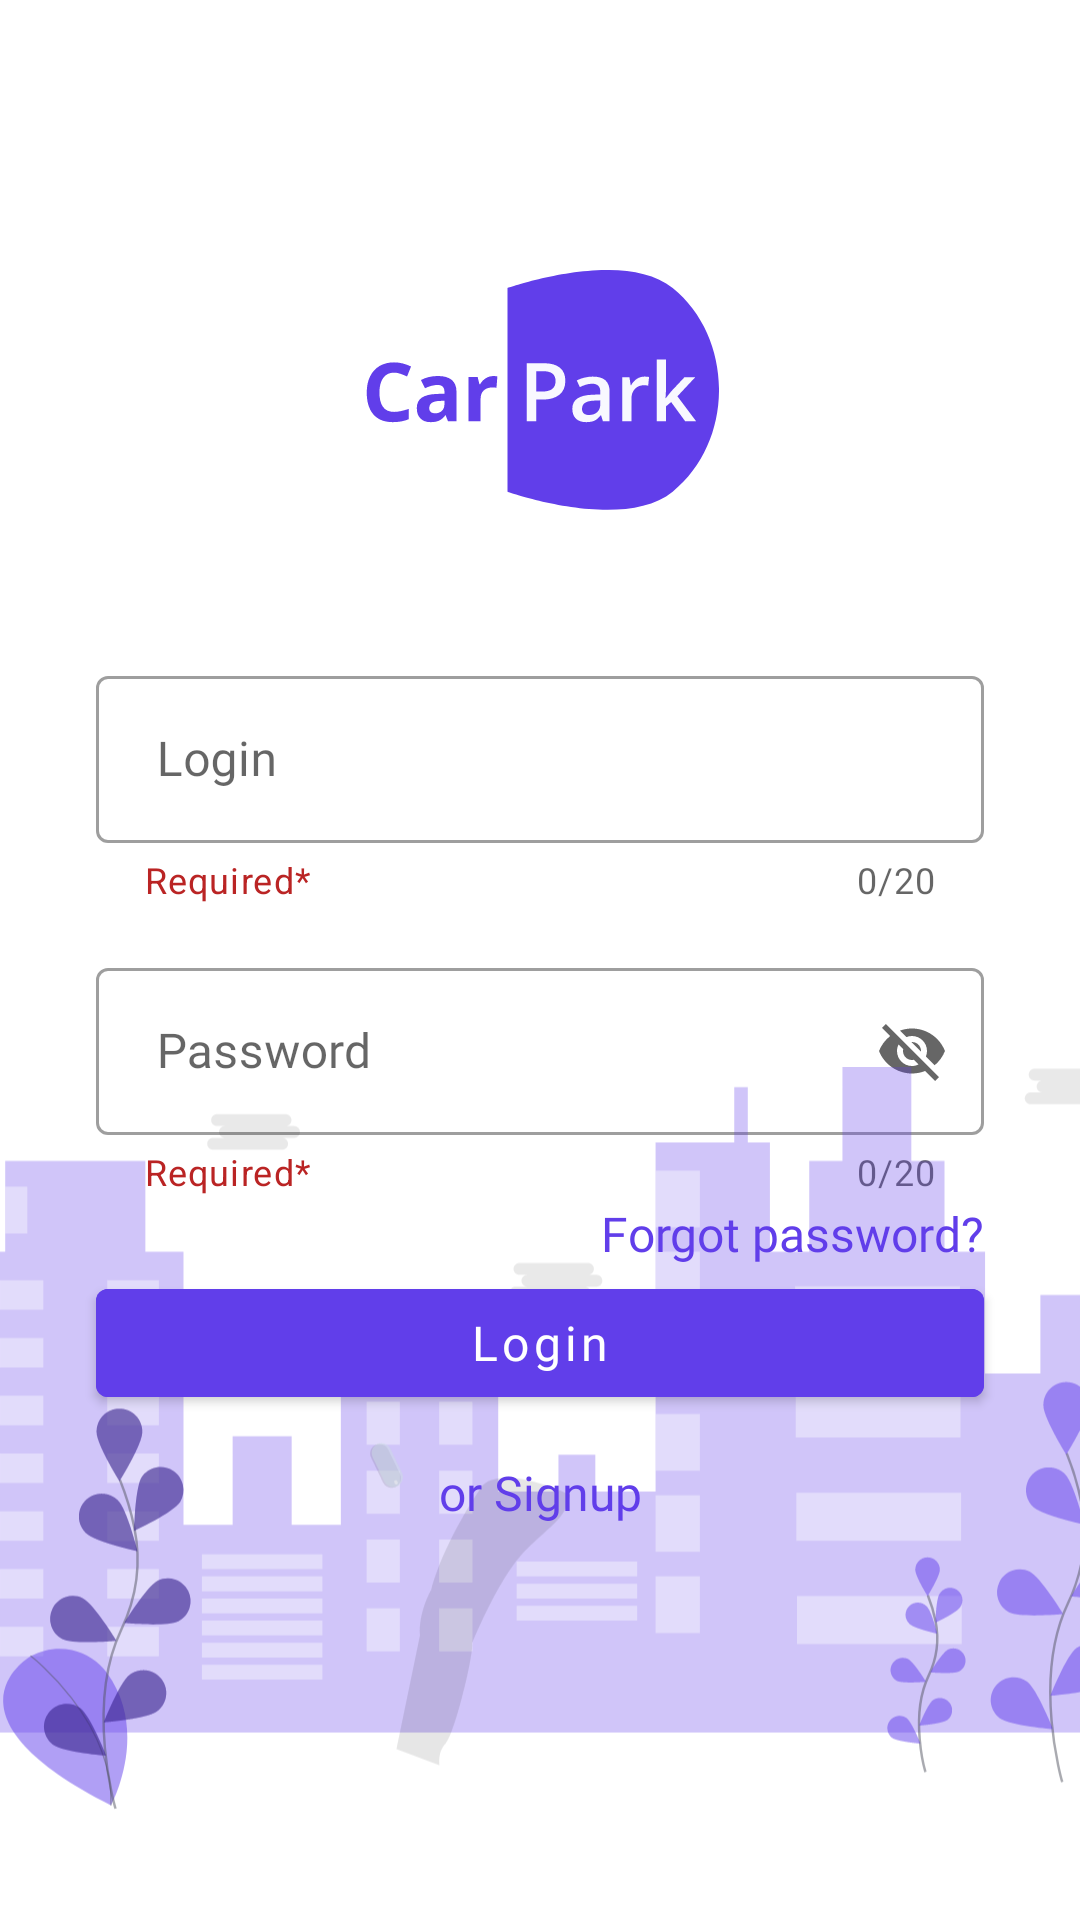

Write the Android layout XML for this screen, with the resource values it uses.
<!-- AndroidManifest.xml: application theme Theme.Car_park -->
<!-- res/layout/activity_main.xml -->
<?xml version="1.0" encoding="utf-8"?>
<androidx.constraintlayout.widget.ConstraintLayout xmlns:android="http://schemas.android.com/apk/res/android"
    xmlns:app="http://schemas.android.com/apk/res-auto"
    xmlns:tools="http://schemas.android.com/tools"
    android:layout_width="match_parent"
    android:layout_height="match_parent"
    tools:context=".MainActivity">


    <com.google.android.material.imageview.ShapeableImageView
        android:id="@+id/imageView"
        android:layout_width="wrap_content"
        android:layout_height="wrap_content"
        android:layout_marginTop="90dp"
        app:layout_constraintEnd_toEndOf="parent"
        app:layout_constraintStart_toStartOf="parent"
        app:layout_constraintTop_toTopOf="parent"
        app:srcCompat="@drawable/svg_logo" />

    <com.google.android.material.textfield.TextInputLayout
        android:id="@+id/login"
        style="@style/Widget.MaterialComponents.TextInputLayout.OutlinedBox"
        android:layout_width="0dp"
        android:layout_height="wrap_content"
        android:layout_marginStart="32dp"
        android:layout_marginTop="50dp"
        android:layout_marginEnd="32dp"
        android:hint=" Login"
        app:counterEnabled="true"

        app:counterMaxLength="20"
        app:endIconMode="clear_text"
        app:helperText="Required*"
        app:helperTextTextColor="#BA2424"
        app:layout_constraintEnd_toEndOf="parent"
        app:layout_constraintStart_toStartOf="parent"

        app:layout_constraintTop_toBottomOf="@+id/imageView">

        <com.google.android.material.textfield.TextInputEditText
            android:layout_width="match_parent"
            android:fontFamily="@font/open_sans"
            android:layout_height="wrap_content"
            android:maxLength="20" />
    </com.google.android.material.textfield.TextInputLayout>

    <com.google.android.material.textfield.TextInputLayout
        android:id="@+id/password"
        style="@style/Widget.MaterialComponents.TextInputLayout.OutlinedBox"
        android:layout_width="0dp"
        android:layout_height="wrap_content"
        android:layout_marginStart="32dp"
        android:layout_marginTop="16dp"
        android:layout_marginEnd="32dp"
        android:hint=" Password"
        app:counterEnabled="true"
        app:counterMaxLength="20"
        app:endIconMode="password_toggle"
        app:helperText="Required*"

        app:helperTextTextColor="#BA2424"
        app:layout_constraintEnd_toEndOf="parent"
        app:layout_constraintStart_toStartOf="parent"
        app:layout_constraintTop_toBottomOf="@+id/login">

        <com.google.android.material.textfield.TextInputEditText
            android:layout_width="match_parent"
            android:layout_height="wrap_content"
            android:fontFamily="@font/open_sans"
            android:maxLength="20" />
    </com.google.android.material.textfield.TextInputLayout>

    <ImageView
        android:id="@+id/imageView2"
        android:layout_width="wrap_content"
        android:layout_height="wrap_content"
        app:layout_constraintBottom_toBottomOf="parent"
        app:layout_constraintEnd_toEndOf="parent"
        app:layout_constraintStart_toStartOf="parent"
        app:srcCompat="@drawable/cool_back" />

    <com.google.android.material.button.MaterialButton
        android:id="@+id/login_button"
        android:layout_width="match_parent"
        android:layout_height="wrap_content"
        android:layout_marginStart="32dp"
        android:layout_marginTop="25dp"
        android:layout_marginEnd="32dp"
        android:backgroundTint="#613EEA"
        android:text="Login"
        android:textSize="16dp"
        android:fontFamily="@font/actor"
        android:textAllCaps="false"
        app:layout_constraintTop_toBottomOf="@+id/password"
        tools:layout_editor_absoluteX="171dp" />

    <TextView
        android:id="@+id/forgot_password"
        android:layout_width="wrap_content"
        android:layout_height="wrap_content"
        android:text="Forgot password?"
        android:textColor="#613EEA"
        android:fontFamily="@font/actor"
        android:textSize="16dp"
        app:layout_constraintBottom_toTopOf="@+id/login_button"
        app:layout_constraintEnd_toEndOf="@+id/password"
        app:layout_constraintTop_toBottomOf="@+id/password" />

    <TextView
        android:id="@+id/sign_up"
        android:layout_width="match_parent"
        android:textAlignment="center"
        android:layout_height="wrap_content"
        android:text="or Signup"
        android:fontFamily="@font/actor"
        android:layout_marginTop="15dp"
        android:textSize="16dp"
        android:textColor="#613EEA"
        app:layout_constraintEnd_toEndOf="parent"
        app:layout_constraintStart_toStartOf="parent"
        app:layout_constraintTop_toBottomOf="@+id/login_button" />


</androidx.constraintlayout.widget.ConstraintLayout>
<!-- resources referenced by this layout -->
<resources>
  <!-- drawable cool_back: vector/xml drawable (drawable, 30607 chars, omitted) -->
  <!-- drawable svg_logo: vector/xml drawable (drawable, 3541 chars, omitted) -->
  <style name="Theme.Car_park" parent="Theme.MaterialComponents.DayNight.NoActionBar">
          
          <item name="colorPrimary">@color/purple_500</item>
          <item name="colorPrimaryVariant">@color/purple_700</item>
          <item name="colorOnPrimary">@color/white</item>
          
          <item name="colorSecondary">@color/teal_200</item>
          <item name="colorSecondaryVariant">@color/teal_700</item>
          <item name="colorOnSecondary">@color/black</item>
          
          <item name="android:statusBarColor">#656CEE</item>
          <item name="android:windowLightStatusBar">@color/white</item>
          
      </style>
  <!-- not gathered from this repository: default colours our renderer supplied (Android Studio template values) -->
  <color name="purple_500">#FF6200EE</color>
  <color name="purple_700">#FF3700B3</color>
  <color name="teal_200">#FF03DAC5</color>
  <color name="teal_700">#FF018786</color>
  <color name="black">#FF000000</color>
  <color name="white">#FFFFFFFF</color>
</resources>
